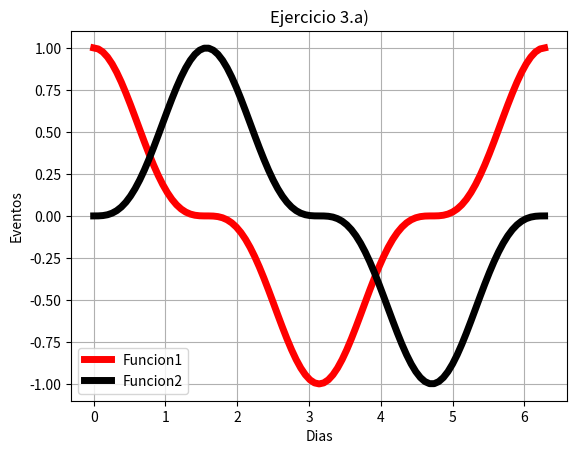

The matplotlib source for this figure:
# [redacted]
#Laboratorio 3b
#Dic. 2016
#Ejercicio 3a

import matplotlib.pyplot as plt
import numpy as np
import math

t=np.linspace(0,2*math.pi,99)
x=np.cos(t)**3
y=np.sin(t)**3
plt.plot(t,x,linewidth=5,color='r',label='Funcion1')
plt.plot(t,y,linewidth=5,color='k',label='Funcion2')
plt.legend()
plt.title('Ejercicio 3.a)')
plt.xlabel('Dias')
plt.ylabel('Eventos')
plt.grid(True)
plt.show()
